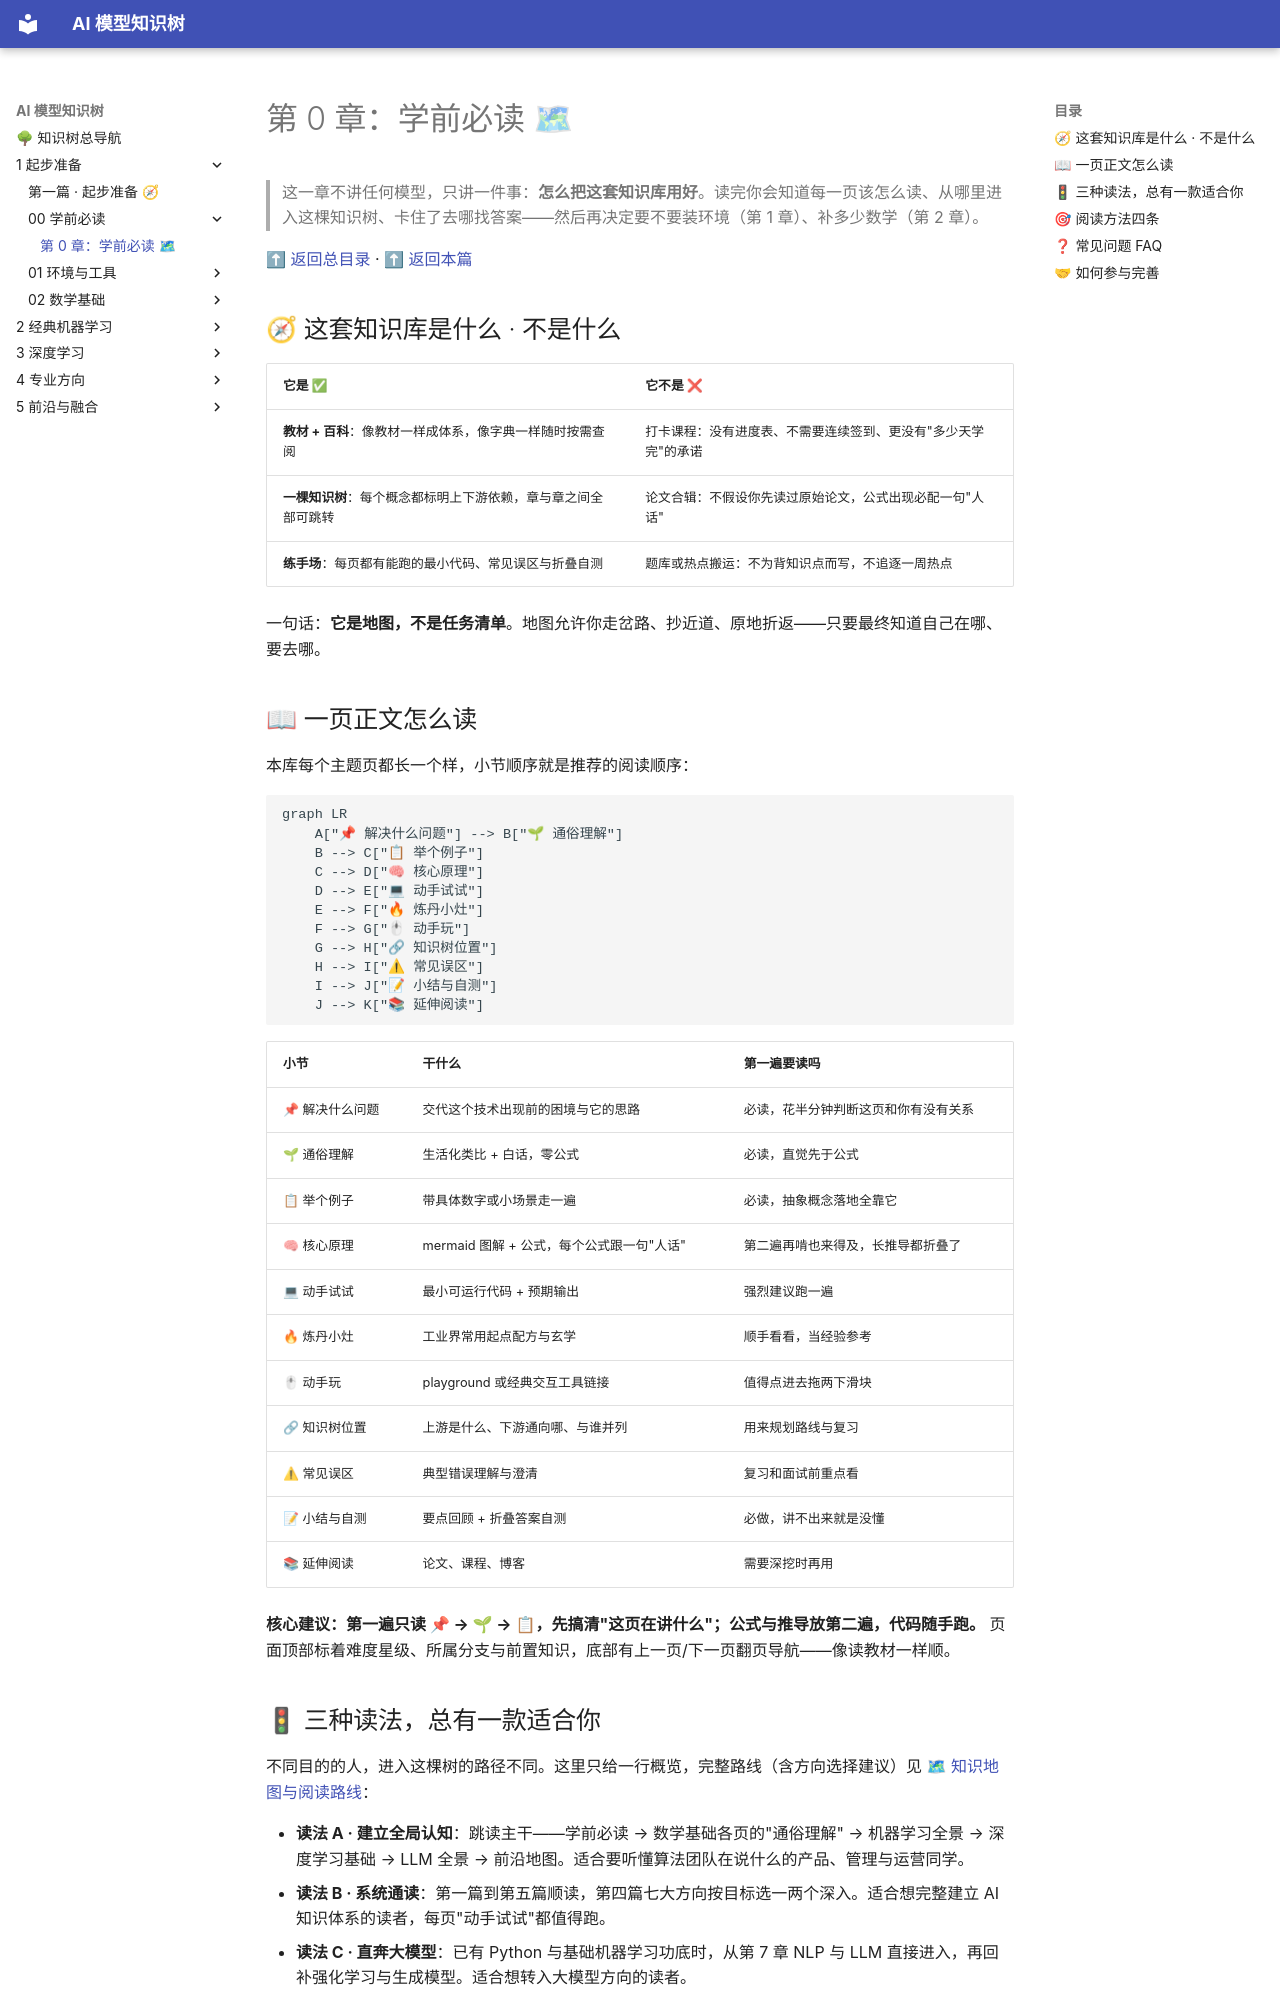

repository: lizhengzhong20-sketch/model_learning · page: 1-起步准备/00-学前必读/index.html · generator: mkdocs

# 第 0 章：学前必读 🗺

> 这一章不讲任何模型，只讲一件事：**怎么把这套知识库用好**。读完你会知道每一页该怎么读、从哪里进入这棵知识树、卡住了去哪找答案——然后再决定要不要装环境（第 1 章）、补多少数学（第 2 章）。

[⬆ 返回总目录](../../../README.md) · [⬆ 返回本篇](../README.md)

## 🧭 这套知识库是什么 · 不是什么

| 它是 ✅ | 它不是 ❌ |
|--------|-----------|
| **教材 + 百科**：像教材一样成体系，像字典一样随时按需查阅 | 打卡课程：没有进度表、不需要连续签到、更没有"多少天学完"的承诺 |
| **一棵知识树**：每个概念都标明上下游依赖，章与章之间全部可跳转 | 论文合辑：不假设你先读过原始论文，公式出现必配一句"人话" |
| **练手场**：每页都有能跑的最小代码、常见误区与折叠自测 | 题库或热点搬运：不为背知识点而写，不追逐一周热点 |

一句话：**它是地图，不是任务清单**。地图允许你走岔路、抄近道、原地折返——只要最终知道自己在哪、要去哪。

## 📖 一页正文怎么读

本库每个主题页都长一个样，小节顺序就是推荐的阅读顺序：

```mermaid
graph LR
    A["📌 解决什么问题"] --> B["🌱 通俗理解"]
    B --> C["📋 举个例子"]
    C --> D["🧠 核心原理"]
    D --> E["💻 动手试试"]
    E --> F["🔥 炼丹小灶"]
    F --> G["🖱 动手玩"]
    G --> H["🔗 知识树位置"]
    H --> I["⚠ 常见误区"]
    I --> J["📝 小结与自测"]
    J --> K["📚 延伸阅读"]
```

| 小节 | 干什么 | 第一遍要读吗 |
|------|--------|--------------|
| 📌 解决什么问题 | 交代这个技术出现前的困境与它的思路 | 必读，花半分钟判断这页和你有没有关系 |
| 🌱 通俗理解 | 生活化类比 + 白话，零公式 | 必读，直觉先于公式 |
| 📋 举个例子 | 带具体数字或小场景走一遍 | 必读，抽象概念落地全靠它 |
| 🧠 核心原理 | mermaid 图解 + 公式，每个公式跟一句"人话" | 第二遍再啃也来得及，长推导都折叠了 |
| 💻 动手试试 | 最小可运行代码 + 预期输出 | 强烈建议跑一遍 |
| 🔥 炼丹小灶 | 工业界常用起点配方与玄学 | 顺手看看，当经验参考 |
| 🖱 动手玩 | playground 或经典交互工具链接 | 值得点进去拖两下滑块 |
| 🔗 知识树位置 | 上游是什么、下游通向哪、与谁并列 | 用来规划路线与复习 |
| ⚠ 常见误区 | 典型错误理解与澄清 | 复习和面试前重点看 |
| 📝 小结与自测 | 要点回顾 + 折叠答案自测 | 必做，讲不出来就是没懂 |
| 📚 延伸阅读 | 论文、课程、博客 | 需要深挖时再用 |

**核心建议：第一遍只读 📌 → 🌱 → 📋，先搞清"这页在讲什么"；公式与推导放第二遍，代码随手跑。** 页面顶部标着难度星级、所属分支与前置知识，底部有上一页/下一页翻页导航——像读教材一样顺。

## 🚦 三种读法，总有一款适合你

不同目的的人，进入这棵树的路径不同。这里只给一行概览，完整路线（含方向选择建议）见 [🗺 知识地图与阅读路线](../../../ROADMAP.md)：

- **读法 A · 建立全局认知**：跳读主干——学前必读 → 数学基础各页的"通俗理解" → 机器学习全景 → 深度学习基础 → LLM 全景 → 前沿地图。适合要听懂算法团队在说什么的产品、管理与运营同学。
- **读法 B · 系统通读**：第一篇到第五篇顺读，第四篇七大方向按目标选一两个深入。适合想完整建立 AI 知识体系的读者，每页"动手试试"都值得跑。
- **读法 C · 直奔大模型**：已有 Python 与基础机器学习功底时，从第 7 章 NLP 与 LLM 直接进入，再回补强化学习与生成模型。适合想转入大模型方向的读者。
